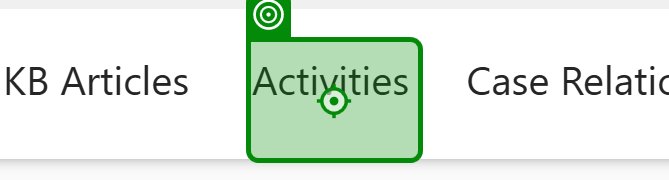
Workflow: Get Form Details

Step 1: click on the list item in window 'Case:* - Dynamics 365' (msedge.exe)

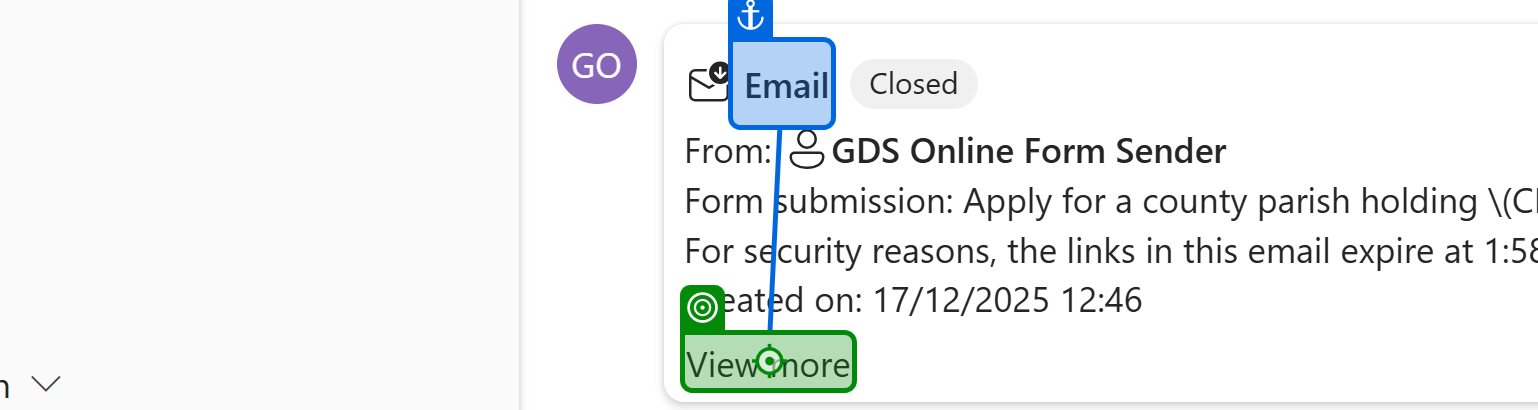
Step 2: click on the label 'View more' in window 'Case:* - Dynamics 365' (msedge.exe)

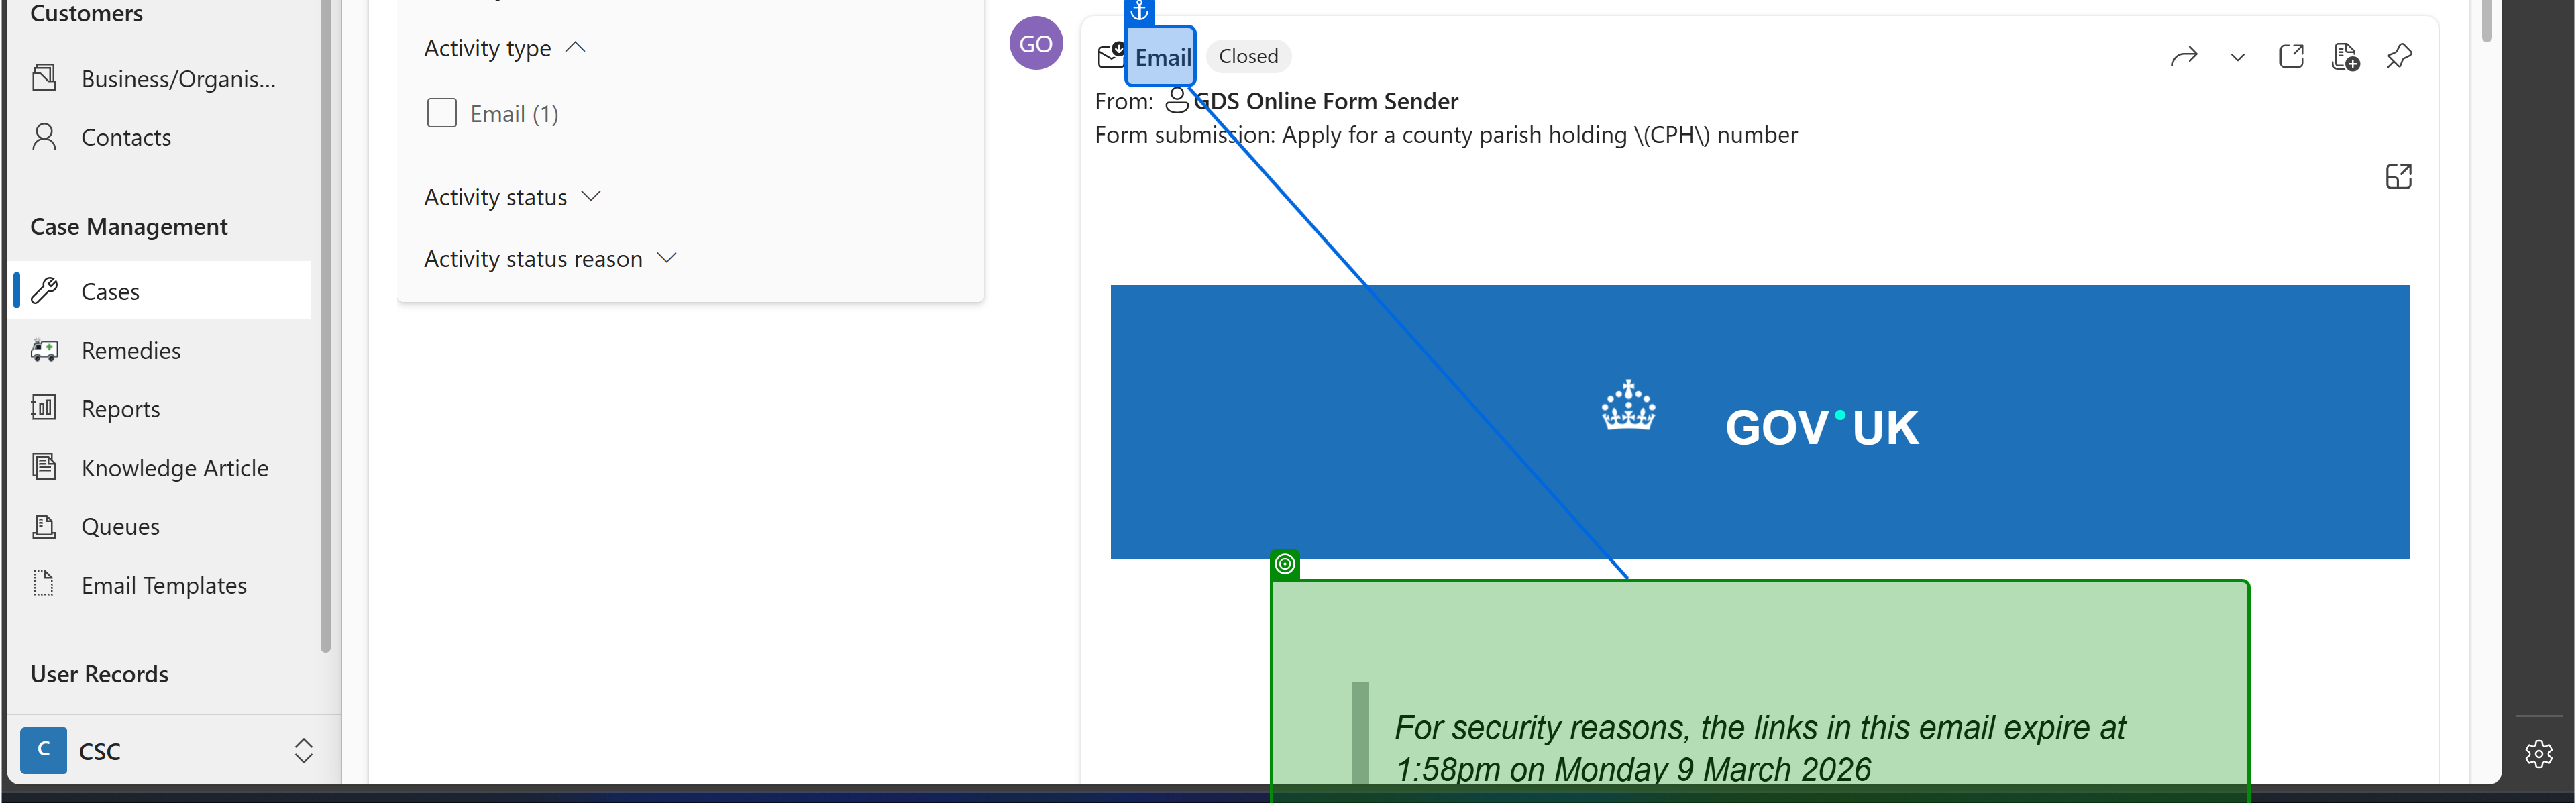
Step 3: get-attribute of the table in window 'Case:* - Dynamics 365' (msedge.exe)
